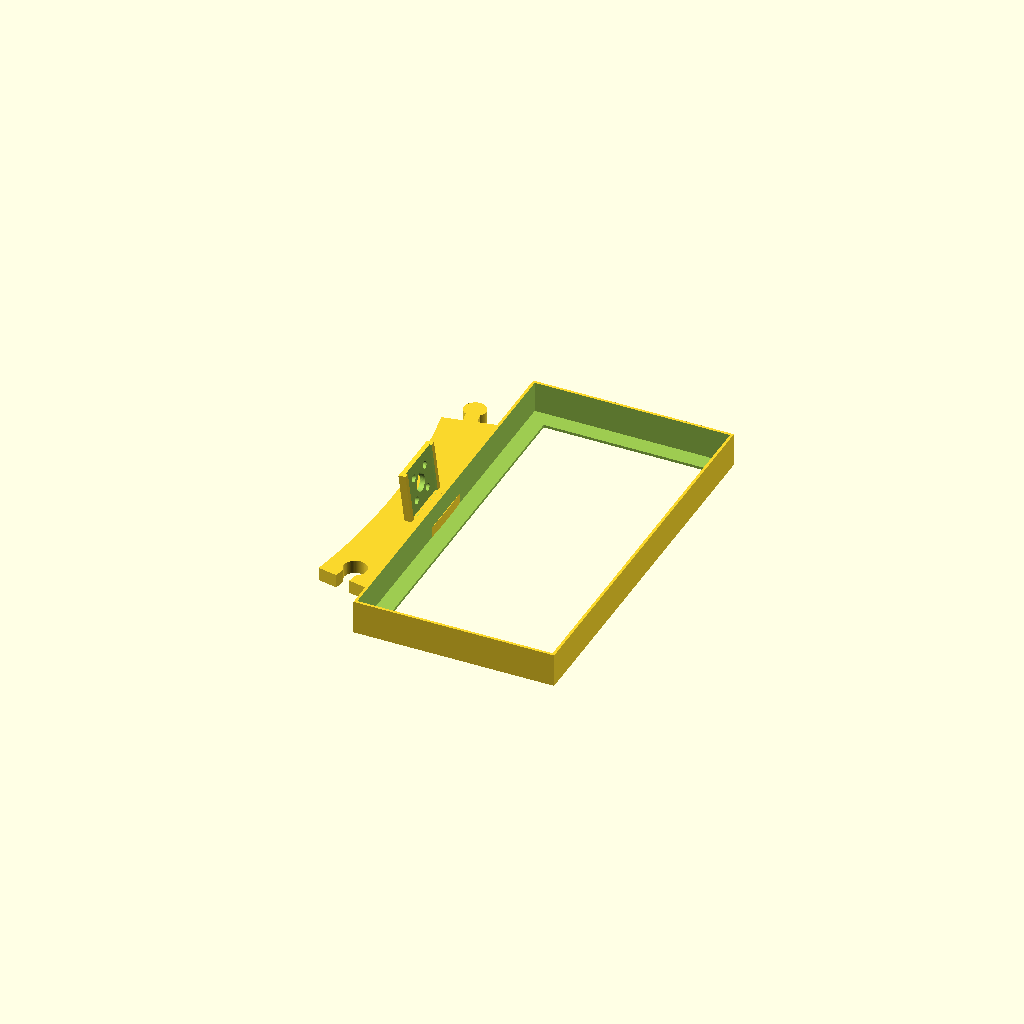
Cell 1: rendered with the file's own defaults.
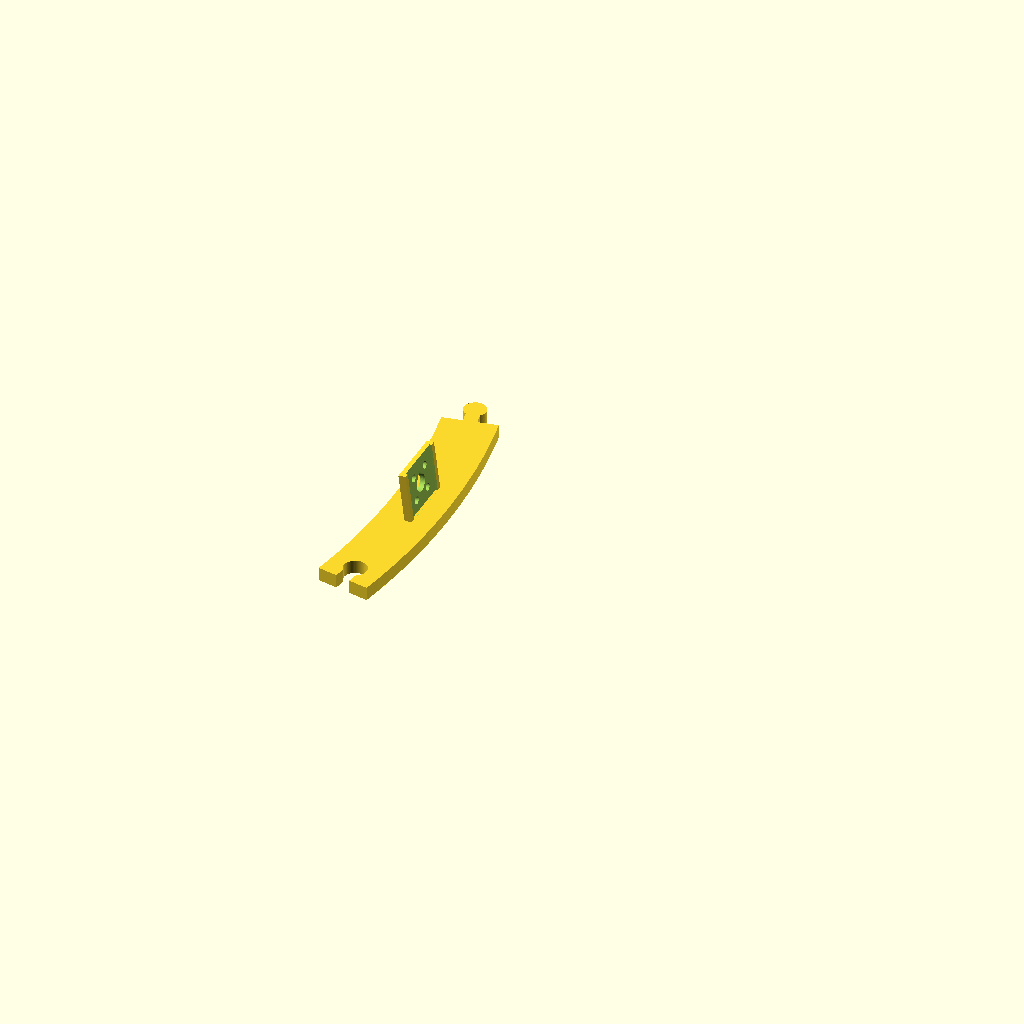
Cell 2: weighted = false (everything else at default).
One fixed orthographic camera (rotation 55°, 0°, 25°; colour scheme Cornfield) for every cell.
Source of the model, outputs/print/tree-ring-weight.scad:
// Wireframe tree, base ring: 16 segments that puzzle together into the
// 84 cm ring round the pole, each holding the foot of one strand. Four of
// them (weighted = true) carry a tray for a paving brick, which holds the ring
// and the tree down on the stone. Print flat side down, no supports.
include <lib.scad>
strands = 16;
r_base = 420;
r_hub = 100;
height = 2500;
weighted = true;
tilt = atan((r_base - r_hub)/height);
band = 32;
ring_h = 8;
ch_h = 32;
half = 180/strands;
knob = 13;
neck = 8;
joint_clr = 0.3;

module knob2d(grow = 0) {
  // Points along the tangent at the segment's end, as a puzzle tab.
  translate([-neck/2 - grow, -1]) square([neck + 2*grow, 7 + grow]);
  translate([0, 6 + knob/2 - 1]) circle(d = knob + 2*grow);
}
module sector2d() {
  r0 = r_base - band/2 - 4;
  r1 = r_base + band/2 - 4;
  polygon(concat([for (a = [-half : half/8 : half]) r0*[cos(a), sin(a)]], [for (a = [half : -half/8 : -half]) r1*[cos(a), sin(a)]]));
}
module segment2d() {
  rm = r_base - 4;
  difference() {
    union() { sector2d(); rotate(half) translate([rm, 0]) knob2d(); }
    rotate(-half) translate([rm, 0]) knob2d(joint_clr);
  }
}

union() {
  linear_extrude(ring_h) segment2d();
  intersection() {
    translate([r_base, 0, ring_h - 3]) rotate([0, -tilt, 0]) channel(ch_h);
    translate([-1000, -1000, ring_h - 3]) cube([2000, 2000, 1000]);
  }
  if (weighted) {
    in = tray_inner(1);
    // The brick lies along the ring, just outside it.
    translate([r_base + band/2 - 6, -(in[0] + 2*tray_wall)/2, 0]) rotate([0, 0, 90]) translate([0, -(in[1] + 2*tray_wall), 0]) tray(1);
  }
}
Parameter table extracted from the source (name, type, default, range or options):
strands: number, default 16
r_base: number, default 420
r_hub: number, default 100
height: number, default 2500
weighted: bool, default true
band: number, default 32
ring_h: number, default 8
ch_h: number, default 32
knob: number, default 13
neck: number, default 8
joint_clr: number, default 0.3
